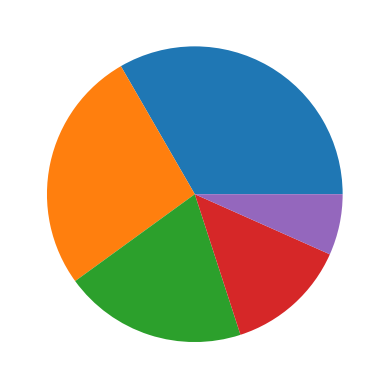

This chart was generated by the following Python code:
import matplotlib.pyplot as plt
fig, ax = plt.subplots()
ax.pie([5, 4, 3, 2, 1])
plt.show()